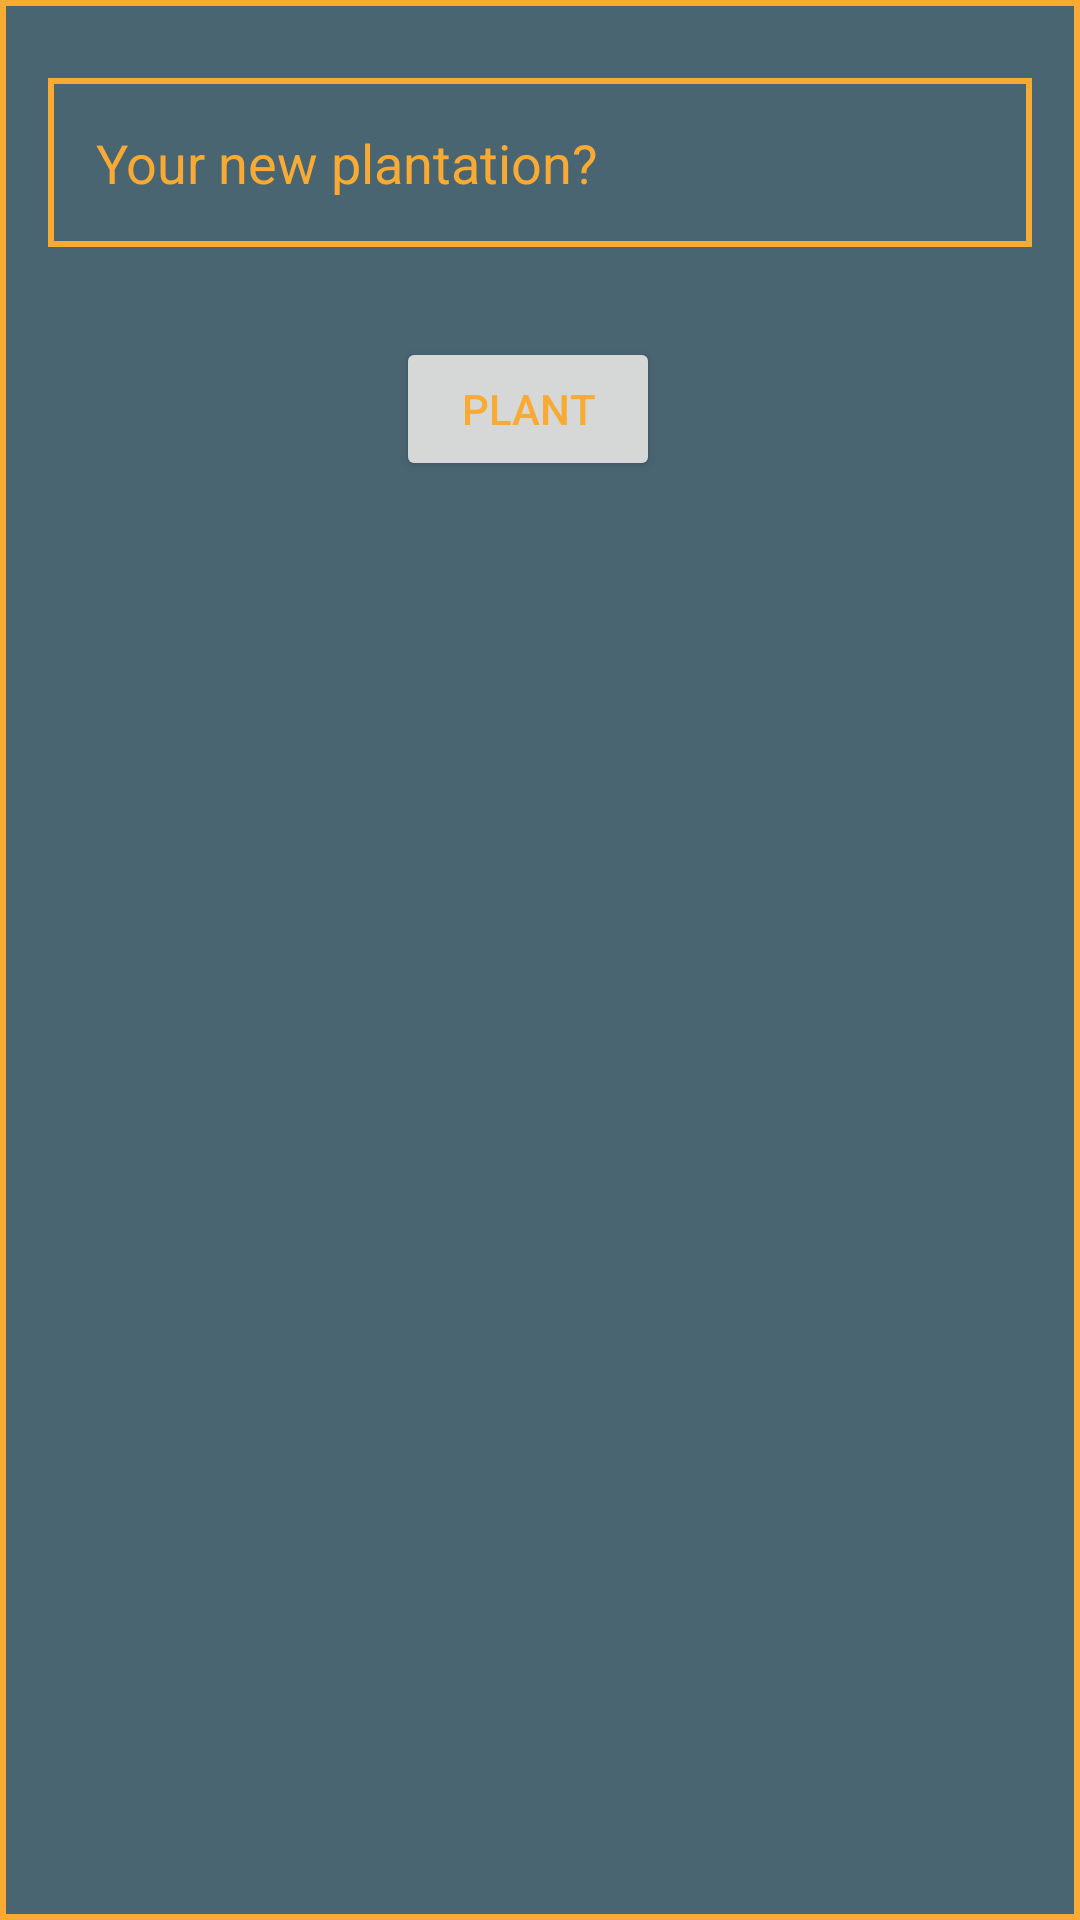

Produce the Android XML layout that renders to this screen, including the resource entries it uses.
<!-- AndroidManifest.xml: application theme Theme.Camera -->
<!-- res/layout/activity_dialog_menu.xml -->
<?xml version="1.0" encoding="utf-8"?>
<RelativeLayout xmlns:android="http://schemas.android.com/apk/res/android"
    android:layout_width="300dp"
    android:layout_height="200dp"
    android:background="@drawable/draw_dialog_custom"
    android:padding="16dp">

    <EditText
        android:id="@+id/editTextTitle"
        android:layout_width="match_parent"
        android:layout_height="wrap_content"
        android:hint="Your new plantation?"
        android:textColor="@color/orange"
        android:textColorHint="@color/orange"
        android:padding="16dp"
        android:background="@drawable/draw_background_text_dialog_custom"
        android:layout_centerHorizontal="true"
        android:layout_marginTop="10dp"
        android:layout_marginBottom="30dp"/>

    <LinearLayout
        android:layout_width="match_parent"
        android:layout_height="wrap_content"
        android:orientation="horizontal"
        android:layout_below="@id/editTextTitle"
        android:gravity="center_horizontal">

    <Button
        android:id="@+id/buttonOK"
        android:layout_width="wrap_content"
        android:layout_height="wrap_content"
        android:text="Plant"
        android:textColor="@color/orange"
        android:layout_marginEnd="8dp"
        android:layout_marginBottom="10dp"/>

    </LinearLayout>

</RelativeLayout>
<!-- resources referenced by this layout -->
<resources>
  <color name="orange">#F9AA33</color>
  <!-- drawable draw_background_text_dialog_custom (drawable) -->
  <shape xmlns:android="http://schemas.android.com/apk/res/android"
      android:shape="rectangle">
      <solid android:color="@android:color/transparent" /> 
      <stroke
          android:width="2dp"
          android:color="@color/orange" /> 
      <padding
          android:left="16dp"
          android:top="16dp"
          android:right="16dp"
          android:bottom="16dp" /> 
  </shape>
  <!-- drawable draw_dialog_custom (drawable) -->
  <?xml version="1.0" encoding="utf-8"?>
  <shape xmlns:android="http://schemas.android.com/apk/res/android"
      android:shape="rectangle">
  
      <solid
          android:color="@color/light"/>
  
      <stroke
          android:width="2dp"
          android:color="@color/orange"/>
  
  </shape>
  <style name="Theme.Camera" parent="android:Theme.Material.Light.NoActionBar" />
  <color name="light">#4A6572</color>
</resources>
